Run: headless pygame with SDL's dummy video driver; simulated clock (each Clock.tick advances the game by its frame time, no real sleeping); random seed 0; keys injected as events and as key.get_pressed() state; no mouse input.
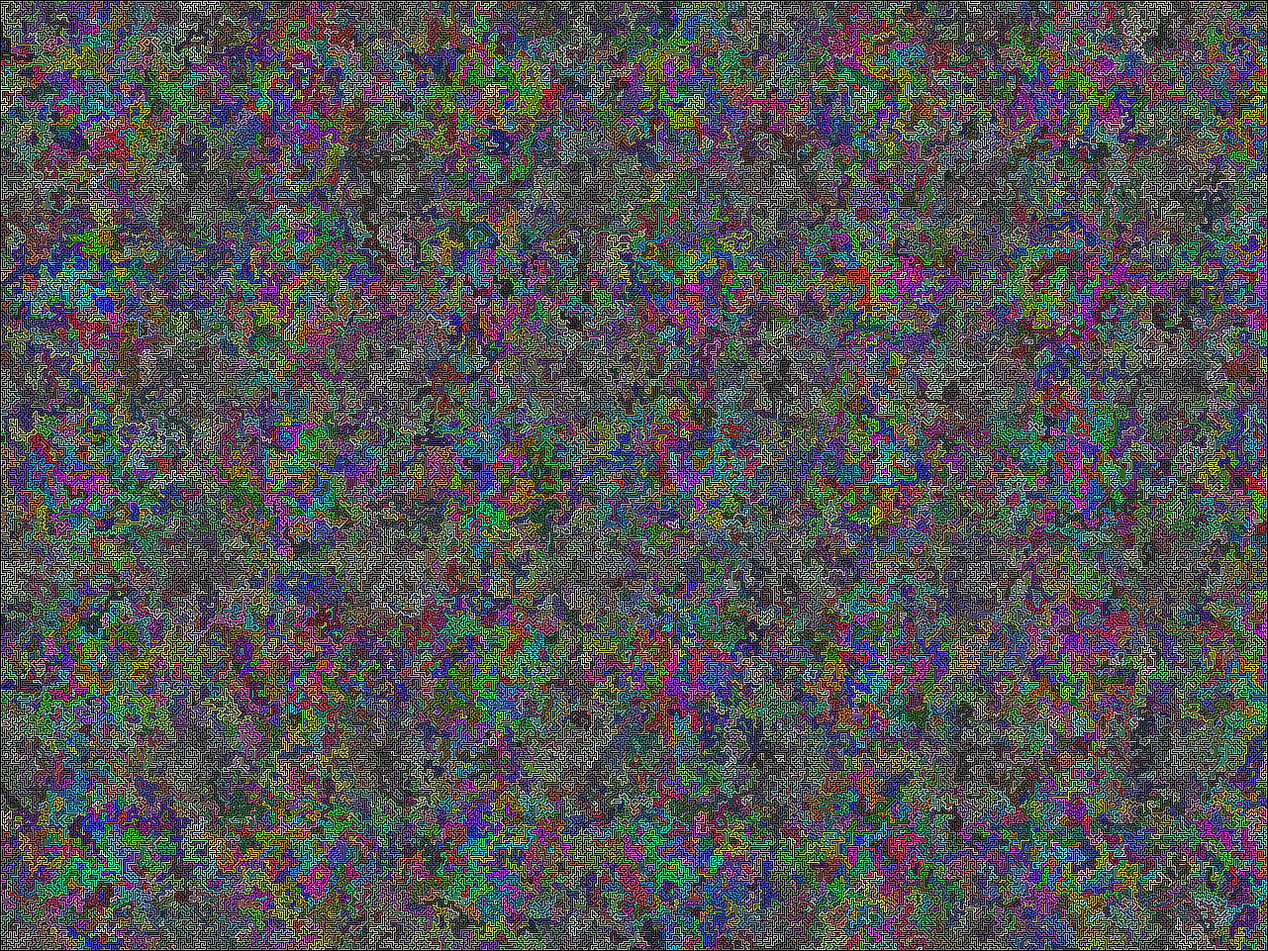
Frame 1 of 4 · flips 1–60 · no input
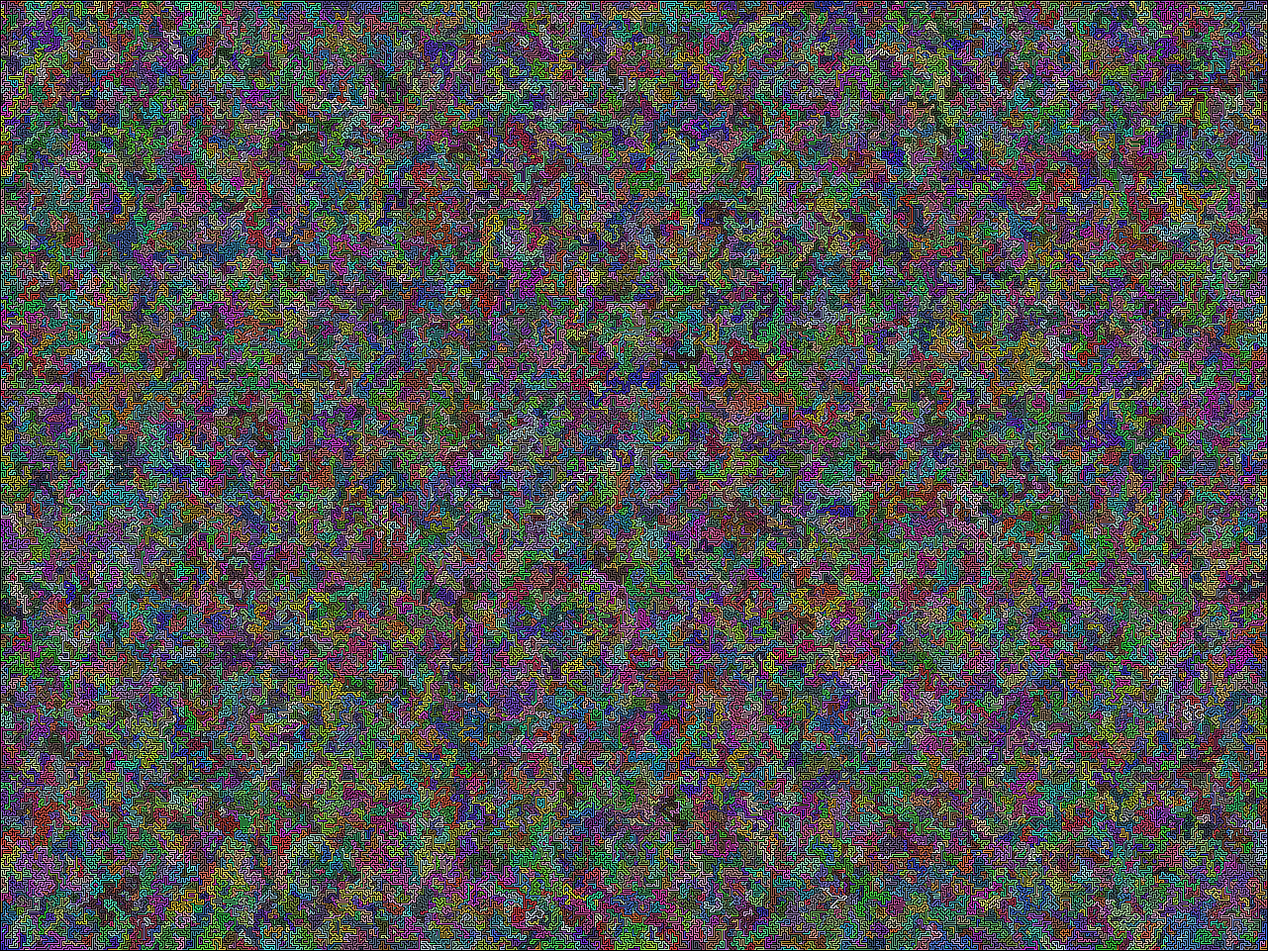
Frame 2 of 4 · flips 61–180 · tapped SPACE, RETURN · held RIGHT (→), D
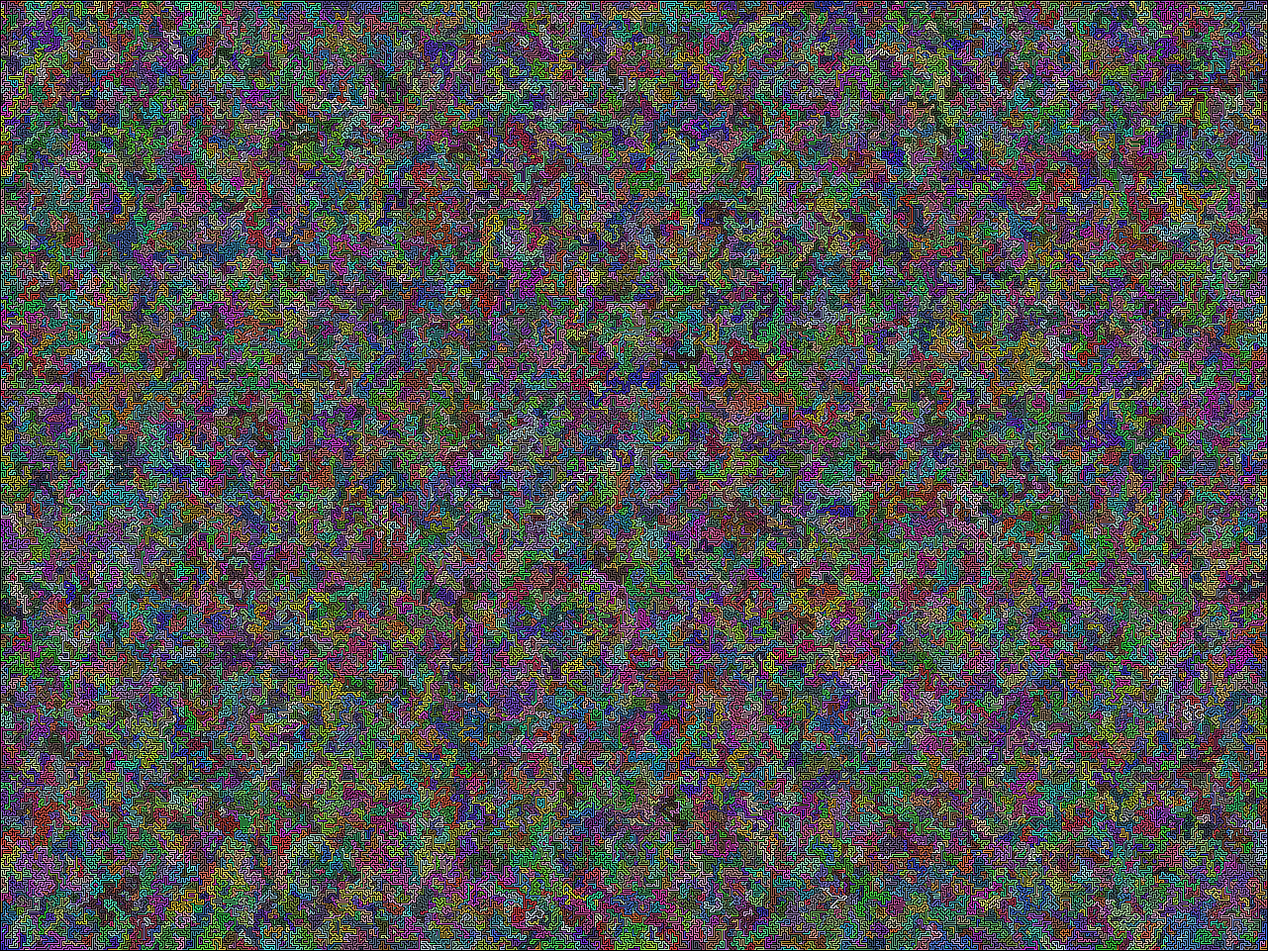
Frame 3 of 4 · flips 181–300 · held DOWN (↓), S
Frame 4 of 4 · flips 301–420 · held LEFT (←), A, UP (↑), W · screen unchanged from frame 3, image omitted

The pygame program that drew these frames:

# Draw line
import pygame
import sys
from pygame import gfxdraw
import random
import time

# drawing area
imgx = 640
imgy = 480
pygame.init()
scale = 1

wid = 640
height = 480
x_max = wid * 2 + 1
y_max = height * 2 + 1
screen = pygame.display.set_mode((x_max*scale, y_max*scale))
max_ever = 0
min_ever = wid * height

NORTH = 1 << 0
EAST  = 1 << 1
SOUTH = 1 << 2
WEST  = 1 << 3


def plot(x1, y1, c):
    for xx in range(scale):
        for yy in range(scale):
            gfxdraw.pixel(screen, x1 * scale + xx, y1 * scale + yy, c)


def point(x1, y1):
    pix = screen.get_at((x1 * scale, y1 * scale))
    return pix


def disp_grid():
    for yy in range(0, y_max, 2):
        for xx in range(0, x_max):
            plot(xx, yy, (128, 192, 255))

    for yy in range(0, y_max):
        for xx in range(0, x_max, 2):
            plot(xx, yy, (128, 192, 255))
    pygame.display.update()


while True:
    maze = [[0]*wid for i in range(height)]
    stack = []

    x = random.randint(0, wid-1)
    y = random.randint(0, height-1)
    visited = 1

    screen.fill((0, 0, 0))
    plot(x * 2 + 1, y * 2 + 1, (128, 128, 128))

    direct = ((0, -1, NORTH, SOUTH), (1, 0, EAST, WEST), (0, 1, SOUTH, NORTH), (-1, 0, WEST, EAST))
    # disp_grid()

    col = (random.randint(64, 255), random.randint(64, 255), random.randint(64, 255))
    max_sp = 0

    choices = []
    while True:
        choices.clear()
        for d in direct:
            ix, iy, _, _ = d
            nx = x + ix
            ny = y + iy
            if 0 <= nx < wid and 0 <= ny < height:
                if maze[ny][nx] == 0:
                    choices.append(d)
        if choices:
            stack.append((x, y))
            if len(stack) > max_sp:
                max_sp = len(stack)

            visited += 1

            ix, iy, c, n = random.choice(choices)

            plot(x * 2 + 1 + ix, y * 2 + 1 + iy, col)

            maze[y][x] |= c

            x += ix
            y += iy

            maze[y][x] |= n

            plot(x * 2 + 1, y * 2 + 1, col)
        else:
            col2 = col
            while col == col2:
                col2 = (random.randint(64, 255), random.randint(64, 255), random.randint(64, 255))
            col = col2
            x, y = stack.pop()
            if not stack:
                break

    pygame.display.flip()



    max_ever = max(max_sp, max_ever)
    min_ever = min(max_sp, min_ever)
    print('MAX', visited, max_sp, min_ever, max_ever)

    x = 0
    y = 0

    go = True
    while go:
        # if max_sp < max_ever and max_sp > min_ever:
        #     go = False

        ix = 0
        iy = 0
        d = 0

        col = point(x * 2 + 1, y * 2 + 1)
        plot(x * 2 + 1, y * 2 + 1, (255, 255, 255))
        pygame.display.update()

        for event in pygame.event.get():
            if event.type == pygame.QUIT:
                pygame.quit()
                sys.exit()

            if event.type == pygame.KEYDOWN:
                if event.key == pygame.K_ESCAPE:
                    pygame.quit()
                    sys.exit()
                if event.key == pygame.K_SPACE:
                    go = False
                if event.key == pygame.K_w:
                    iy = -1
                    d = NORTH
                if event.key == pygame.K_s:
                    iy = 1
                    d = SOUTH
                if event.key == pygame.K_d:
                    ix = 1
                    d = EAST
                if event.key == pygame.K_a:
                    ix = -1
                    d = WEST

        plot(x * 2 + 1, y * 2 + 1, col)

        xx = x + ix
        yy = y + iy

        if 0 <= xx < wid and 0 <= yy < height:
            if (maze[y][x] & d) != 0:
                x = xx
                y = yy
